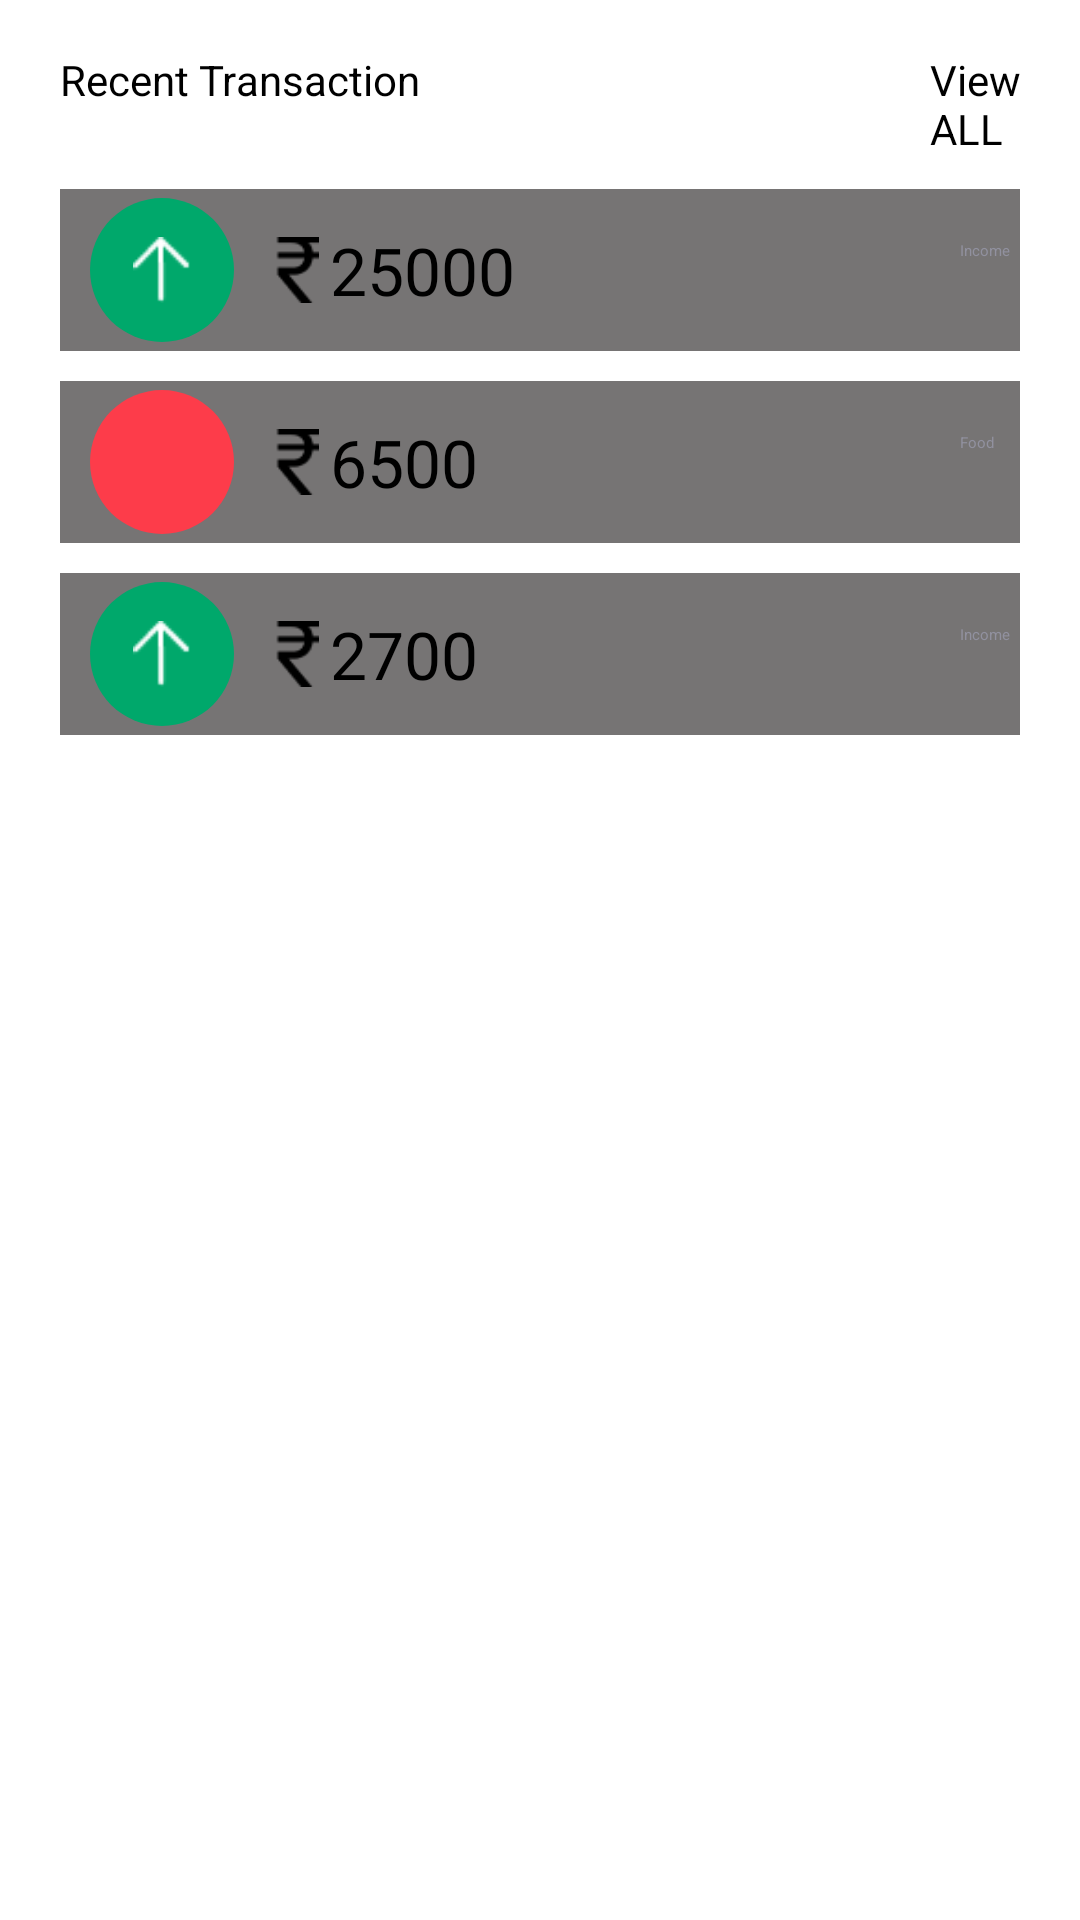

This screen was rendered from an Android layout file. Write that file and the resources it references.
<!-- AndroidManifest.xml: application theme Theme.MoneyManagement -->
<!-- res/layout/fragment_week.xml -->
<?xml version="1.0" encoding="utf-8"?>
<FrameLayout xmlns:android="http://schemas.android.com/apk/res/android"
    xmlns:tools="http://schemas.android.com/tools"
    android:layout_width="match_parent"
    android:layout_height="match_parent"
    tools:context=".ui1.WeekFragment">

    
    <LinearLayout
        android:layout_width="match_parent"
        android:layout_height="wrap_content"
        android:orientation="vertical">

        <TextView
            android:layout_width="match_parent"
            android:layout_height="wrap_content" />

        <LinearLayout
            android:layout_width="match_parent"
            android:layout_height="46dp"
            android:layout_gravity="center_horizontal"
            android:layout_marginTop="10dp"
            android:orientation="horizontal">

            <TextView
                android:layout_width="match_parent"
                android:layout_height="wrap_content"
                android:layout_marginLeft="20dp"
                android:layout_weight="1"
                android:text="Recent Transaction"
                android:textAppearance="@style/SmallText_2" />

            <TextView
                android:layout_width="match_parent"
                android:layout_height="wrap_content"
                android:layout_marginLeft="130dp"
                android:layout_weight="1"
                android:text="View ALL"
                android:textAppearance="@style/SmallText_2" />
        </LinearLayout>

        <LinearLayout
            android:layout_width="match_parent"
            android:layout_height="wrap_content"
            android:orientation="vertical">

            <LinearLayout
                android:layout_width="match_parent"
                android:layout_height="54dp"
                android:layout_marginHorizontal="20dp"
                android:background="@drawable/detail_bg"
                android:orientation="horizontal">

                <FrameLayout
                    android:layout_width="48dp"
                    android:layout_height="48dp"
                    android:layout_gravity="center"
                    android:layout_marginLeft="10dp"
                    android:background="@drawable/green_income_detail"
                    android:orientation="vertical">

                    <ImageView
                        android:layout_width="22dp"
                        android:layout_height="22dp"
                        android:layout_gravity="center"
                        android:src="@drawable/white_up_arrow" />

                </FrameLayout>

                <LinearLayout
                    android:layout_width="match_parent"
                    android:layout_height="48dp"
                    android:layout_gravity="center_vertical"
                    android:orientation="horizontal">

                    <ImageView
                        android:layout_width="22dp"
                        android:layout_height="22dp"
                        android:layout_gravity="center"
                        android:layout_marginLeft="10dp"
                        android:src="@drawable/money_icon" />

                    <TextView
                        android:layout_width="120dp"
                        android:layout_height="wrap_content"
                        android:layout_gravity="center"
                        android:layout_marginLeft="0dp"
                        android:text="25000"
                        android:textAppearance="@style/SmallText_3"
                        android:textColor="@color/black" />

                    <TextView
                        android:layout_width="60dp"
                        android:layout_height="20dp"
                        android:layout_gravity="center"
                        android:layout_marginLeft="90dp"
                        android:text="Income"
                        android:textColor="@color/grey_desTrans" />
                </LinearLayout>

            </LinearLayout>

            <LinearLayout
                android:layout_width="match_parent"
                android:layout_height="54dp"
                android:layout_marginHorizontal="20dp"
                android:layout_marginVertical="10dp"
                android:background="@drawable/detail_bg"
                android:orientation="horizontal">

                <FrameLayout
                    android:layout_width="48dp"
                    android:layout_height="48dp"
                    android:layout_gravity="center"
                    android:layout_marginLeft="10dp"
                    android:background="@drawable/red_detail_bg"
                    android:orientation="vertical">

                    <ImageView
                        android:layout_width="22dp"
                        android:layout_height="22dp"
                        android:layout_gravity="center"
                        android:src="@drawable/white_down_arrow" />

                </FrameLayout>

                <LinearLayout
                    android:layout_width="match_parent"
                    android:layout_height="48dp"
                    android:layout_gravity="center_vertical"
                    android:orientation="horizontal">

                    <ImageView
                        android:layout_width="22dp"
                        android:layout_height="22dp"
                        android:layout_gravity="center"
                        android:layout_marginLeft="10dp"
                        android:src="@drawable/money_icon" />

                    <TextView
                        android:layout_width="120dp"
                        android:layout_height="wrap_content"
                        android:layout_gravity="center"
                        android:layout_marginLeft="0dp"
                        android:text="6500"
                        android:textAppearance="@style/SmallText_3"
                        android:textColor="@color/black" />

                    <TextView
                        android:layout_width="60dp"
                        android:layout_height="20dp"
                        android:layout_gravity="center"
                        android:layout_marginLeft="90dp"
                        android:text="Food"
                        android:textColor="@color/grey_desTrans" />
                </LinearLayout>

            </LinearLayout>

            <LinearLayout
                android:layout_width="match_parent"
                android:layout_height="54dp"
                android:layout_marginHorizontal="20dp"
                android:background="@drawable/detail_bg"
                android:orientation="horizontal">

                <FrameLayout
                    android:layout_width="48dp"
                    android:layout_height="48dp"
                    android:layout_gravity="center"
                    android:layout_marginLeft="10dp"
                    android:background="@drawable/green_income_detail"
                    android:orientation="vertical">

                    <ImageView
                        android:layout_width="22dp"
                        android:layout_height="22dp"
                        android:layout_gravity="center"
                        android:src="@drawable/white_up_arrow" />

                </FrameLayout>

                <LinearLayout
                    android:layout_width="match_parent"
                    android:layout_height="48dp"
                    android:layout_gravity="center_vertical"
                    android:orientation="horizontal">

                    <ImageView
                        android:layout_width="22dp"
                        android:layout_height="22dp"
                        android:layout_gravity="center"
                        android:layout_marginLeft="10dp"
                        android:src="@drawable/money_icon" />

                    <TextView
                        android:layout_width="120dp"
                        android:layout_height="wrap_content"
                        android:layout_gravity="center"
                        android:layout_marginLeft="0dp"
                        android:text="2700"
                        android:textAppearance="@style/SmallText_3"
                        android:textColor="@color/black" />

                    <TextView
                        android:layout_width="60dp"
                        android:layout_height="20dp"
                        android:layout_gravity="center"
                        android:layout_marginLeft="90dp"
                        android:text="Income"
                        android:textColor="@color/grey_desTrans" />
                </LinearLayout>

            </LinearLayout>

        </LinearLayout>
    </LinearLayout>
</FrameLayout>
<!-- resources referenced by this layout -->
<resources>
  <color name="black">#FF000000</color>
  <color name="grey_desTrans">#FF91919F</color>
  <!-- drawable detail_bg (drawable) -->
  <?xml version="1.0" encoding="utf-8"?>
  <shape xmlns:android="http://schemas.android.com/apk/res/android"
      android:shape="rectangle">
  
      <corners android:radius="0dp" />
  
      <solid android:color="@color/dark_grey" />
  
  </shape>
  <!-- drawable green_income_detail (drawable) -->
  <?xml version="1.0" encoding="utf-8"?>
  <shape xmlns:android="http://schemas.android.com/apk/res/android"
      android:shape="rectangle">
  
      <corners android:radius="400dp" />
  
      <solid android:color="@color/green" />
  
  </shape>
  <!-- drawable money_icon: png bitmap (drawable, 374 bytes) -->
  <!-- drawable red_detail_bg (drawable) -->
  <?xml version="1.0" encoding="utf-8"?>
  <shape xmlns:android="http://schemas.android.com/apk/res/android"
      android:shape="rectangle">
  
      <corners android:radius="400dp" />
  
      <solid android:color="@color/red" />
  
  </shape>
  <!-- drawable white_up_arrow: png bitmap (drawable, 278 bytes) -->
  <style name="SmallText_2">
          <item name="android:textSize">14sp</item>
          <item name="android:textStyle">normal</item>
          <item name="android:textColor">@color/black</item>
          <item name="android:fontFamily">sans-serif</item>
      </style>
  <style name="SmallText_3">
          <item name="android:textSize">22sp</item>
          <item name="android:textStyle">normal</item>
          <item name="android:textColor">@color/black</item>
          <item name="android:fontFamily">sans-serif</item>
      </style>
  <color name="dark_grey">#FF767474</color>
  <color name="green">#FF00A86B</color>
  <color name="red">#FFFD3C4A</color>
</resources>
